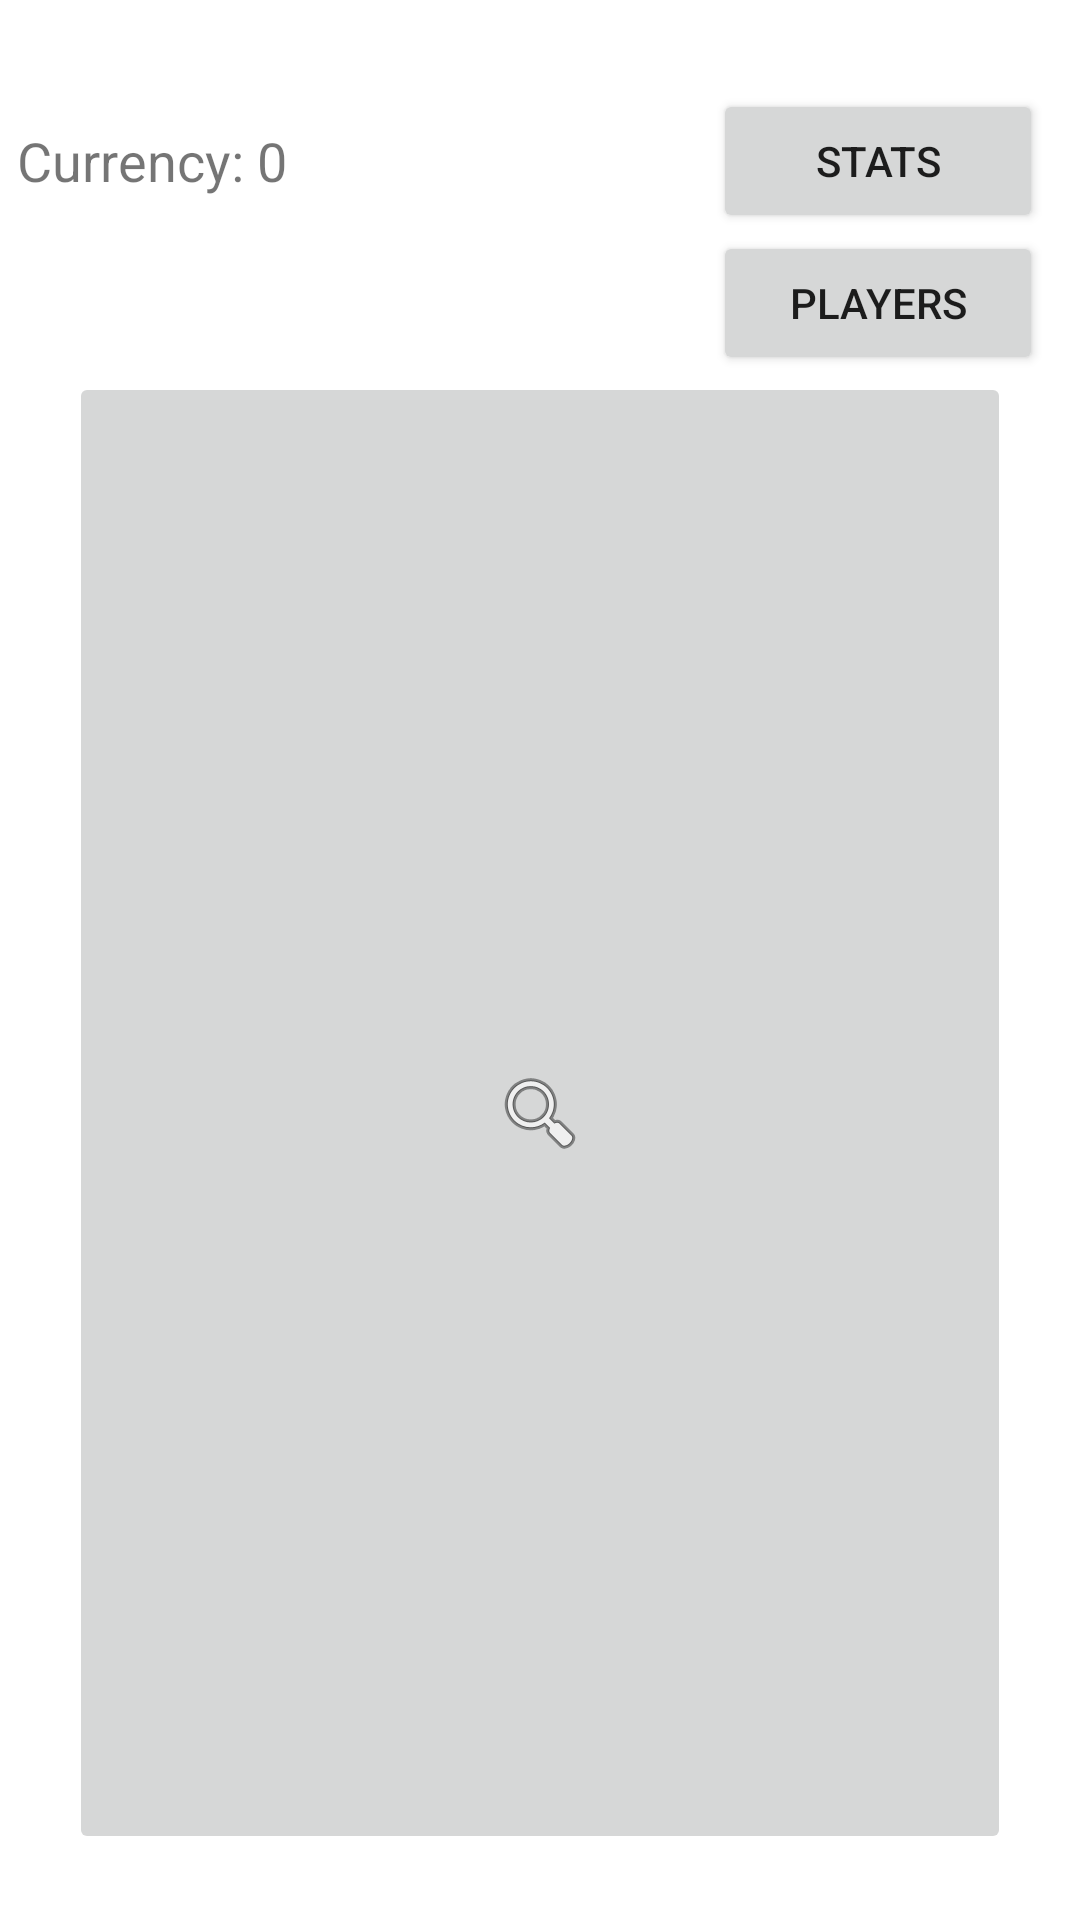

The Android layout XML behind this screen, and the referenced resources:
<!-- AndroidManifest.xml: application theme Theme.ClickerPilot -->
<!-- res/layout/fragment_base_game.xml -->
<?xml version="1.0" encoding="utf-8"?>
<androidx.constraintlayout.widget.ConstraintLayout xmlns:android="http://schemas.android.com/apk/res/android"
    xmlns:app="http://schemas.android.com/apk/res-auto"
    xmlns:tools="http://schemas.android.com/tools"
    android:layout_width="match_parent"
    android:layout_height="match_parent"
    tools:context=".BaseGameFragment">

    <Button
        android:id="@+id/action_baseGameFragment_to_statsPageFragment"
        android:layout_width="110dp"
        android:layout_height="48dp"
        android:text="@string/stats"
        app:layout_constraintBottom_toBottomOf="parent"
        app:layout_constraintHorizontal_bias="0.95"
        app:layout_constraintLeft_toLeftOf="parent"
        app:layout_constraintRight_toRightOf="parent"
        app:layout_constraintTop_toTopOf="parent"
        app:layout_constraintVertical_bias="0.05" />

    <Button
        android:id="@+id/action_baseGameFragment_to_playersPageFragment"
        android:layout_width="110dp"
        android:layout_height="48dp"
        android:text="@string/players"
        app:layout_constraintBottom_toBottomOf="parent"
        app:layout_constraintHorizontal_bias="0.95"
        app:layout_constraintLeft_toLeftOf="parent"
        app:layout_constraintRight_toRightOf="parent"
        app:layout_constraintTop_toTopOf="parent"
        app:layout_constraintVertical_bias="0.13" />

    <TextView
        android:id="@+id/currencyValueText"
        android:layout_width="250dp"
        android:layout_height="48dp"
        android:gravity="center_vertical"
        android:text="@string/currency"
        android:textSize="18sp"
        app:layout_constraintBottom_toBottomOf="parent"
        app:layout_constraintHorizontal_bias="0.05"
        app:layout_constraintLeft_toLeftOf="parent"
        app:layout_constraintRight_toRightOf="parent"
        app:layout_constraintTop_toTopOf="parent"
        app:layout_constraintVertical_bias="0.05" />

    <ImageButton
        android:id="@+id/clickToGetCurrency"
        android:layout_width="314dp"
        android:layout_height="494dp"
        android:contentDescription="@string/when_you_click_this_button_you_get_currency"
        android:src="@android:drawable/ic_menu_search"
        app:layout_constraintBottom_toBottomOf="parent"
        app:layout_constraintHorizontal_bias="0.5"
        app:layout_constraintLeft_toLeftOf="parent"
        app:layout_constraintRight_toRightOf="parent"
        app:layout_constraintTop_toTopOf="parent"
        app:layout_constraintVertical_bias="0.85" />
</androidx.constraintlayout.widget.ConstraintLayout>
<!-- resources referenced by this layout -->
<resources>
  <string name="currency">Currency: 0</string>
  <string name="players">Players</string>
  <string name="stats">Stats</string>
  <string name="when_you_click_this_button_you_get_currency">When you click this button, you get currency.</string>
  <style name="Theme.ClickerPilot" parent="Theme.MaterialComponents.DayNight.DarkActionBar">
          
          <item name="colorPrimary">#394153</item>
          <item name="colorPrimaryVariant">#394153</item>
          <item name="colorOnPrimary">@color/black</item>
          
          <item name="colorSecondary">#394153</item>
          <item name="colorSecondaryVariant">#394153</item>
          <item name="colorOnSecondary">@color/black</item>
          
          <item name="android:statusBarColor">#1AC61D</item>
      </style>
  <!-- not gathered from this repository: default colours our renderer supplied (Android Studio template values) -->
  <color name="black">#FF000000</color>
</resources>
